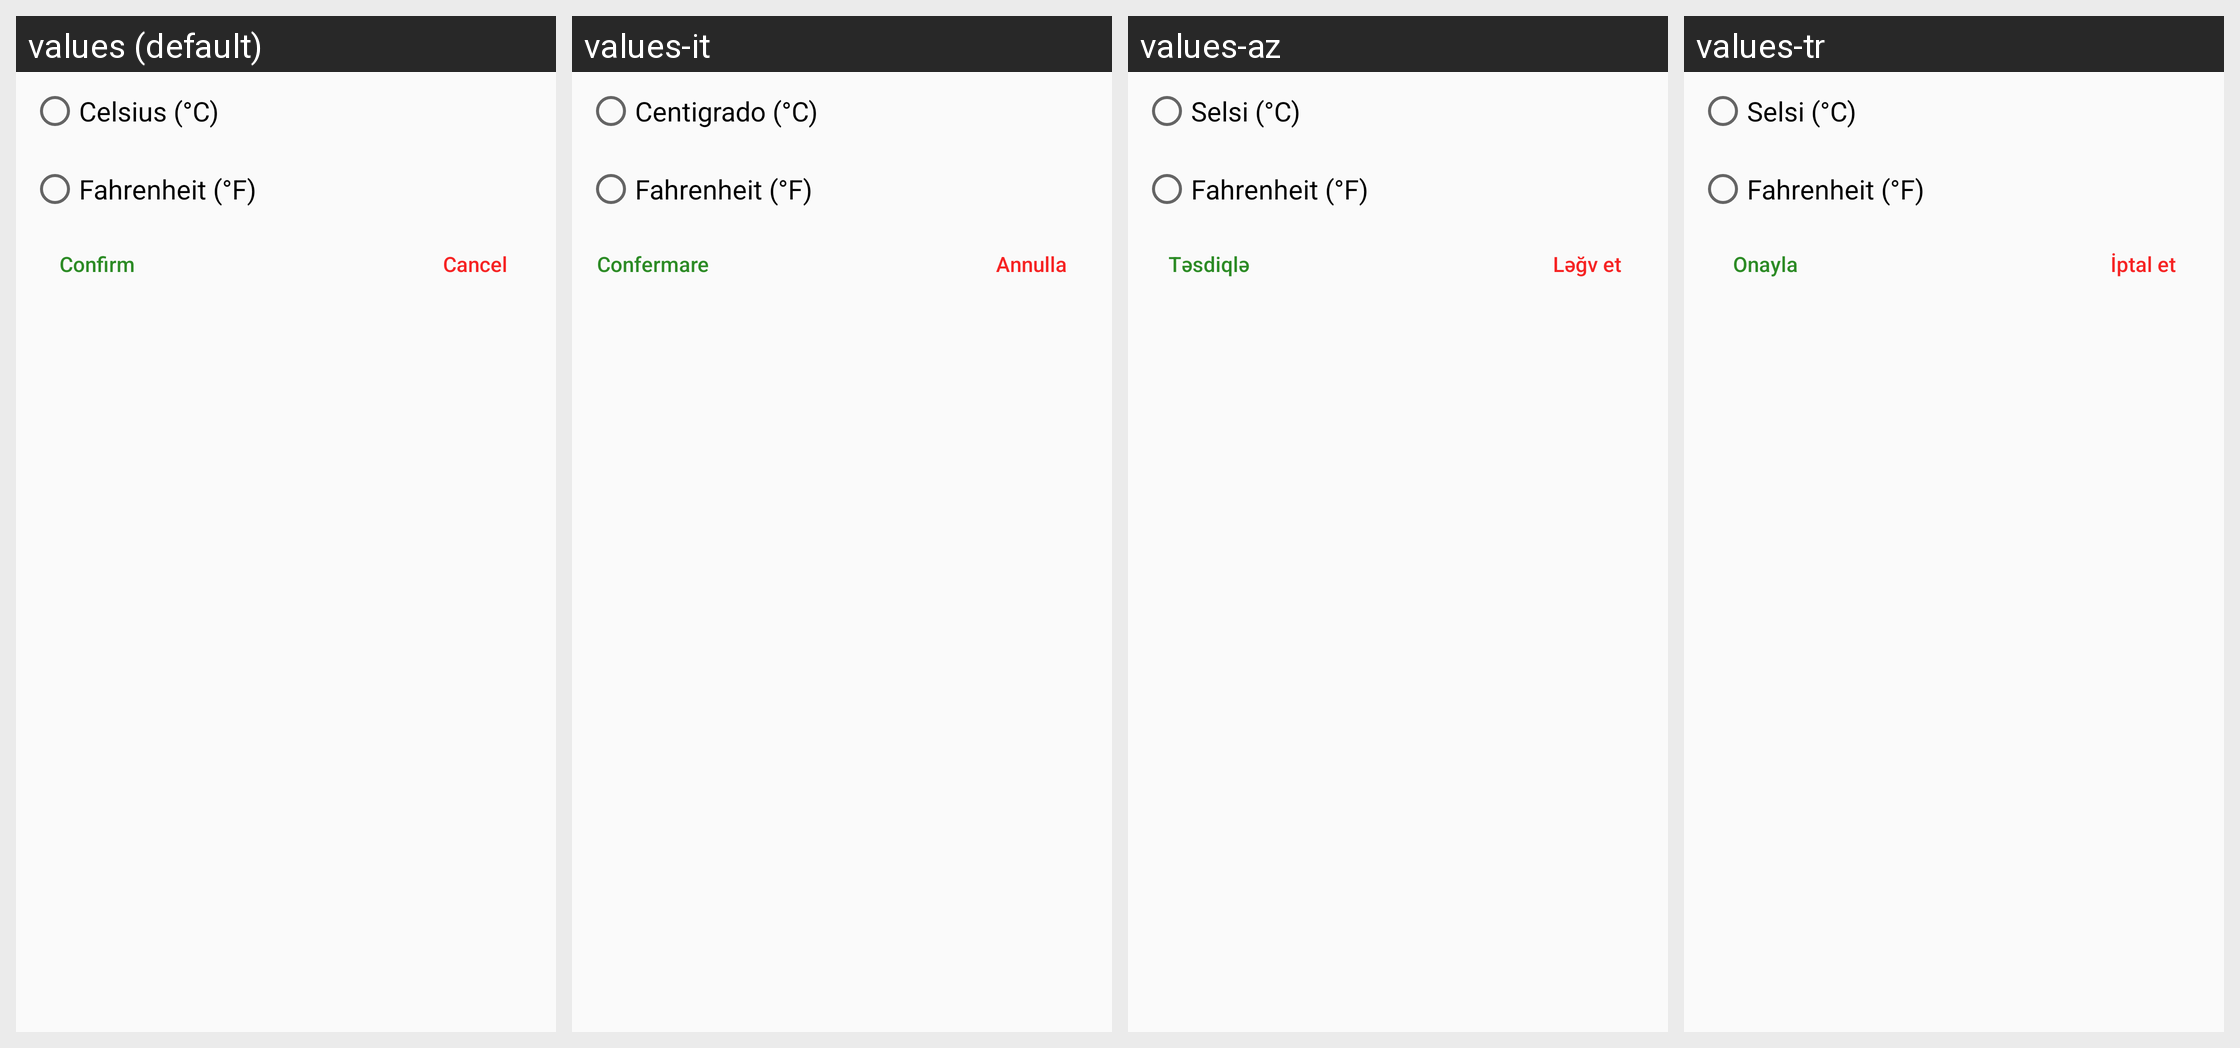

For this localized Android screen grid, give each drawn string resource with its value in every locale shown.
Android screen res/layout/layout_unit_dialog.xml rendered under 4 locales, left to right: values (default), values-it, values-az, values-tr. Device: Nexus 5 (rendered at 1080×1920; each locale shown at half size, 540×960, under a caption strip naming it); theme AppTheme.
Other locales in the repository, not shown: values-de, values-ru, values-vi, values-zh.
Strings drawn on this screen, with the default value and each locale's value (text and hints the layout hard-codes, and strings that could not be matched under every locale, appear in the picture but are not listed):

celsius
  values: Celsius (°C)
  values-it: Centigrado (°C)
  values-az: Selsi (°C)
  values-tr: Selsi (°C)

fahrenheit
  values: Fahrenheit (°F)
  values-it: Fahrenheit (°F)
  values-az: Fahrenheit (°F)
  values-tr: Fahrenheit (°F)

confirm
  values: Confirm
  values-it: Confermare
  values-az: Təsdiqlə
  values-tr: Onayla

cancel
  values: Cancel
  values-it: Annulla
  values-az: Ləğv et
  values-tr: İptal et
